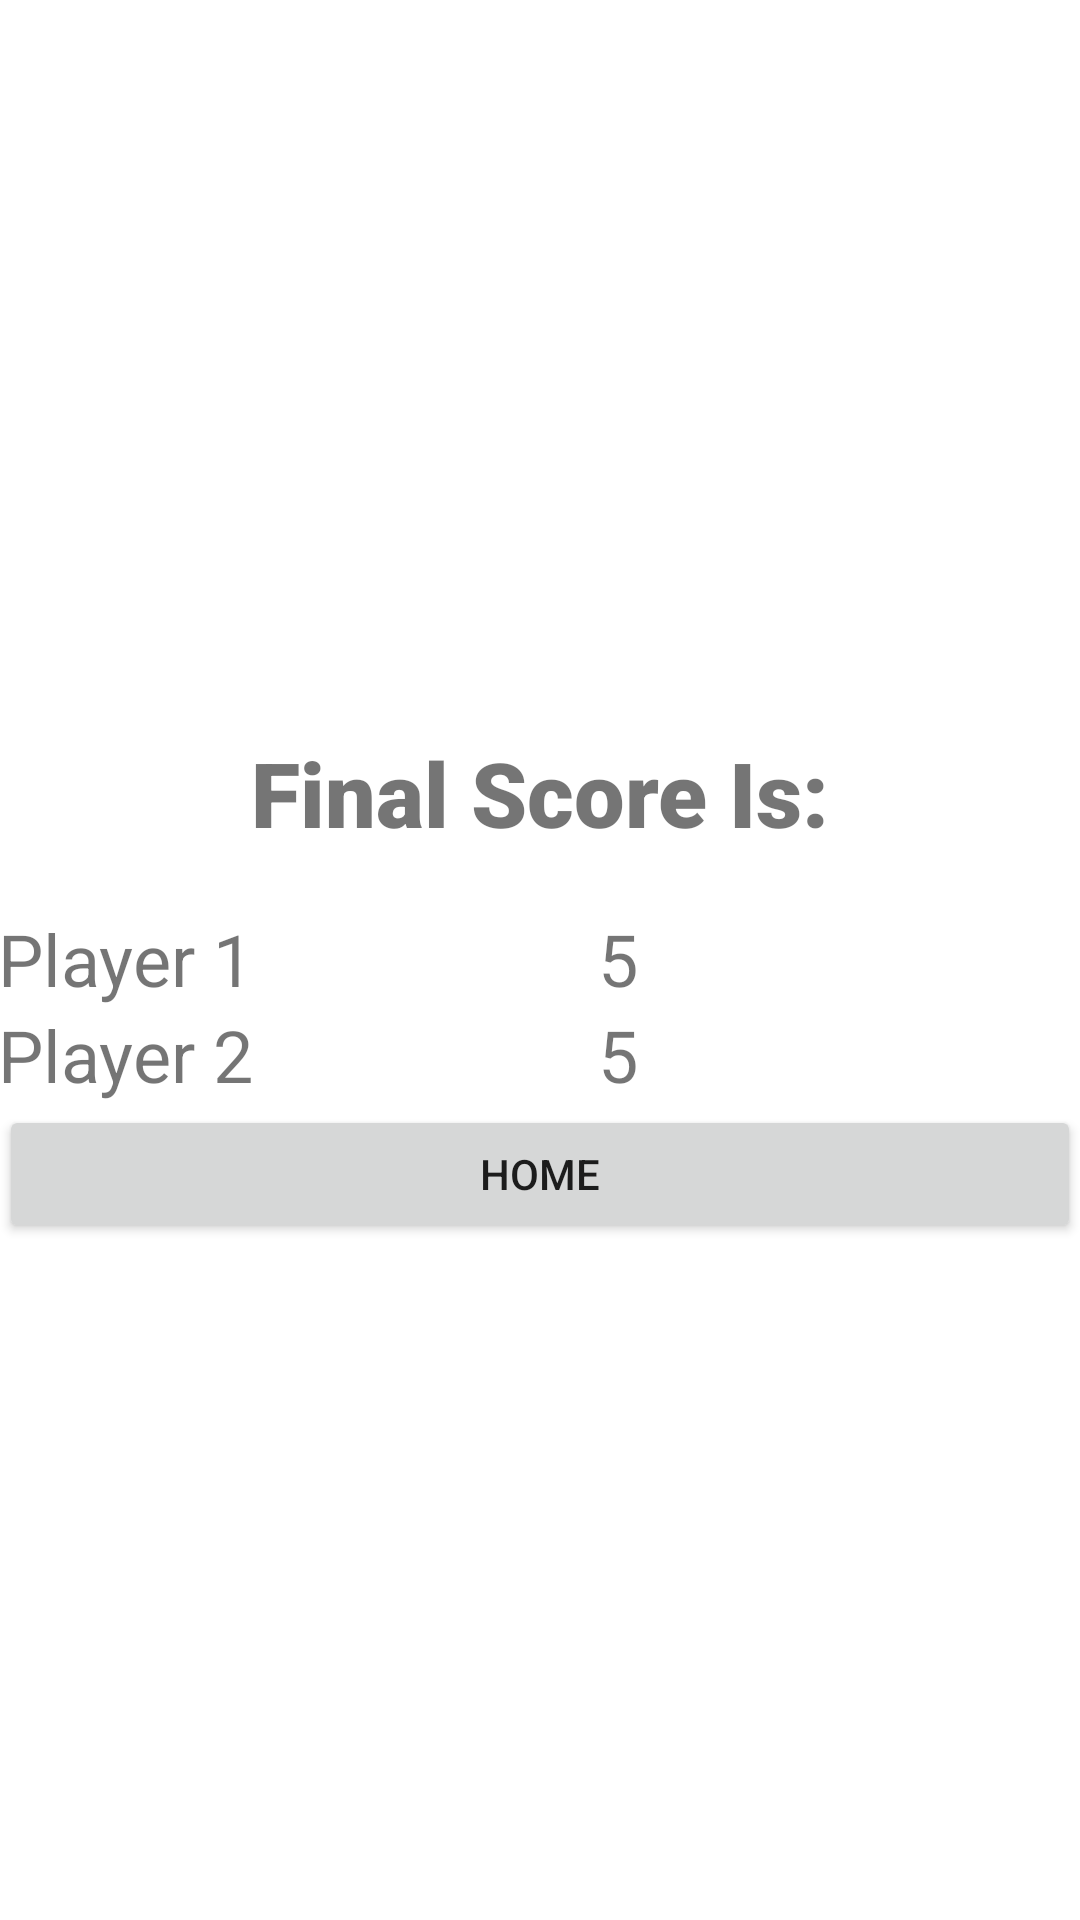

Here is an Android app screen rendered from its layout file. Give the layout XML and the strings, colors and styles it references.
<!-- AndroidManifest.xml: application theme Theme.TICTACTAOEGAME -->
<!-- res/layout/layout_score.xml -->
<?xml version="1.0" encoding="utf-8"?>
<com.google.android.material.card.MaterialCardView xmlns:android="http://schemas.android.com/apk/res/android"
    xmlns:app="http://schemas.android.com/apk/res-auto"
    xmlns:tools="http://schemas.android.com/tools"
    style="@style/loginCard"
    android:layout_gravity="center"
    android:layout_marginTop="@dimen/loginViewsMargin"
    android:layout_marginBottom="@dimen/loginViewsMargin"
    android:background="@color/whiteCardColor"
    android:elevation="5dp"
    app:cardCornerRadius="@dimen/loginCardRadius">

    <LinearLayout
        style="@style/linearParent"
        android:layout_gravity="center"
        android:padding="@dimen/loginViewsMargin">

        <TextView
            android:id="@+id/FinalScore"
            android:layout_width="match_parent"
            android:layout_height="78dp"
            android:fontFamily="sans-serif-black"
            android:gravity="center_vertical"
            android:text="@string/final_score_is"
            android:textAlignment="center"

            android:textSize="30sp"
            app:layout_constraintEnd_toEndOf="parent"
            app:layout_constraintHorizontal_bias="0.503"
            app:layout_constraintStart_toStartOf="parent"
            app:layout_constraintTop_toTopOf="parent"
            tools:ignore="MissingConstraints,RtlCompat" />

        <LinearLayout
            style="@style/linearParent"
            android:layout_gravity="center"
            android:orientation="horizontal"
            android:padding="@dimen/loginViewsMargin">

            <TextView
                android:id="@+id/Player1Points"
                android:layout_width="150dp"
                android:layout_height="32dp"
                android:text="@string/player_1"
                android:textSize="24sp"
                app:layout_constraintStart_toStartOf="parent"
                app:layout_constraintTop_toBottomOf="@+id/FinalScore"
                tools:ignore="MissingConstraints" />

            <TextView
                android:id="@+id/score_1"
                android:layout_width="50dp"
                android:layout_height="30dp"
                android:layout_marginLeft="50dp"
                android:text="@string/_5"
                android:textSize="24sp"
                app:layout_constraintEnd_toEndOf="parent"
                app:layout_constraintHorizontal_bias="0.0"
                app:layout_constraintStart_toEndOf="@+id/Player1Points"
                app:layout_constraintTop_toBottomOf="@+id/FinalScore"
                tools:ignore="MissingConstraints" />

        </LinearLayout>

        <LinearLayout
            style="@style/linearParent"
            android:layout_gravity="center"
            android:orientation="horizontal"
            android:padding="@dimen/loginViewsMargin">

            <TextView
                android:id="@+id/Player2Points"
                android:layout_width="150dp"
                android:layout_height="33dp"
                android:text="@string/player_2"
                android:textSize="24sp"
                app:layout_constraintStart_toStartOf="parent"
                app:layout_constraintTop_toBottomOf="@+id/Player1Points" />

            <TextView
                android:id="@+id/score_2"
                android:layout_width="50dp"
                android:layout_height="30dp"
                android:layout_marginLeft="50dp"
                android:text="@string/_5"
                android:textSize="24sp"
                app:layout_constraintEnd_toEndOf="parent"
                app:layout_constraintHorizontal_bias="0.0"
                app:layout_constraintStart_toEndOf="@+id/Player2Points"
                app:layout_constraintTop_toBottomOf="@+id/score_1"
                tools:ignore="MissingConstraints" />
        </LinearLayout>

        <Button
            android:id="@+id/home_button"
            android:layout_width="match_parent"
            android:layout_height="46dp"
            android:onClick="home"
            android:text="@string/home"
            app:layout_constraintBottom_toBottomOf="parent"
            app:layout_constraintStart_toStartOf="parent" />


    </LinearLayout>
</com.google.android.material.card.MaterialCardView>
<!-- resources referenced by this layout -->
<resources>
  <color name="whiteCardColor">#fff</color>
  <string name="_5">5</string>
  <string name="final_score_is">Final Score Is:</string>
  <string name="home">Home</string>
  <string name="player_1">Player 1 </string>
  <string name="player_2">Player 2 </string>
  <style name="linearParent" parent="parent">
          <item name="android:orientation">vertical</item>
      </style>
  <style name="loginCard" parent="parent" />
  <style name="Theme.TICTACTAOEGAME" parent="Theme.MaterialComponents.Light.NoActionBar">
          
          <item name="colorPrimary">@color/colorPrimary</item>
          
          
          
          <item name="colorSecondary">@color/colorAccent</item>
          
          <item name="colorOnSecondary">@color/colorPrimaryDark</item>
          
          <item name="android:statusBarColor" tools:targetApi="l">?attr/colorPrimaryVariant</item>
          
      </style>
  <style name="parent">
          <item name="android:layout_width">match_parent</item>
          <item name="android:layout_height">wrap_content</item>
      </style>
  <color name="colorPrimary">#304ffe</color>
  <color name="colorAccent">#00A5FF</color>
  <color name="colorPrimaryDark">#3829f6</color>
</resources>
